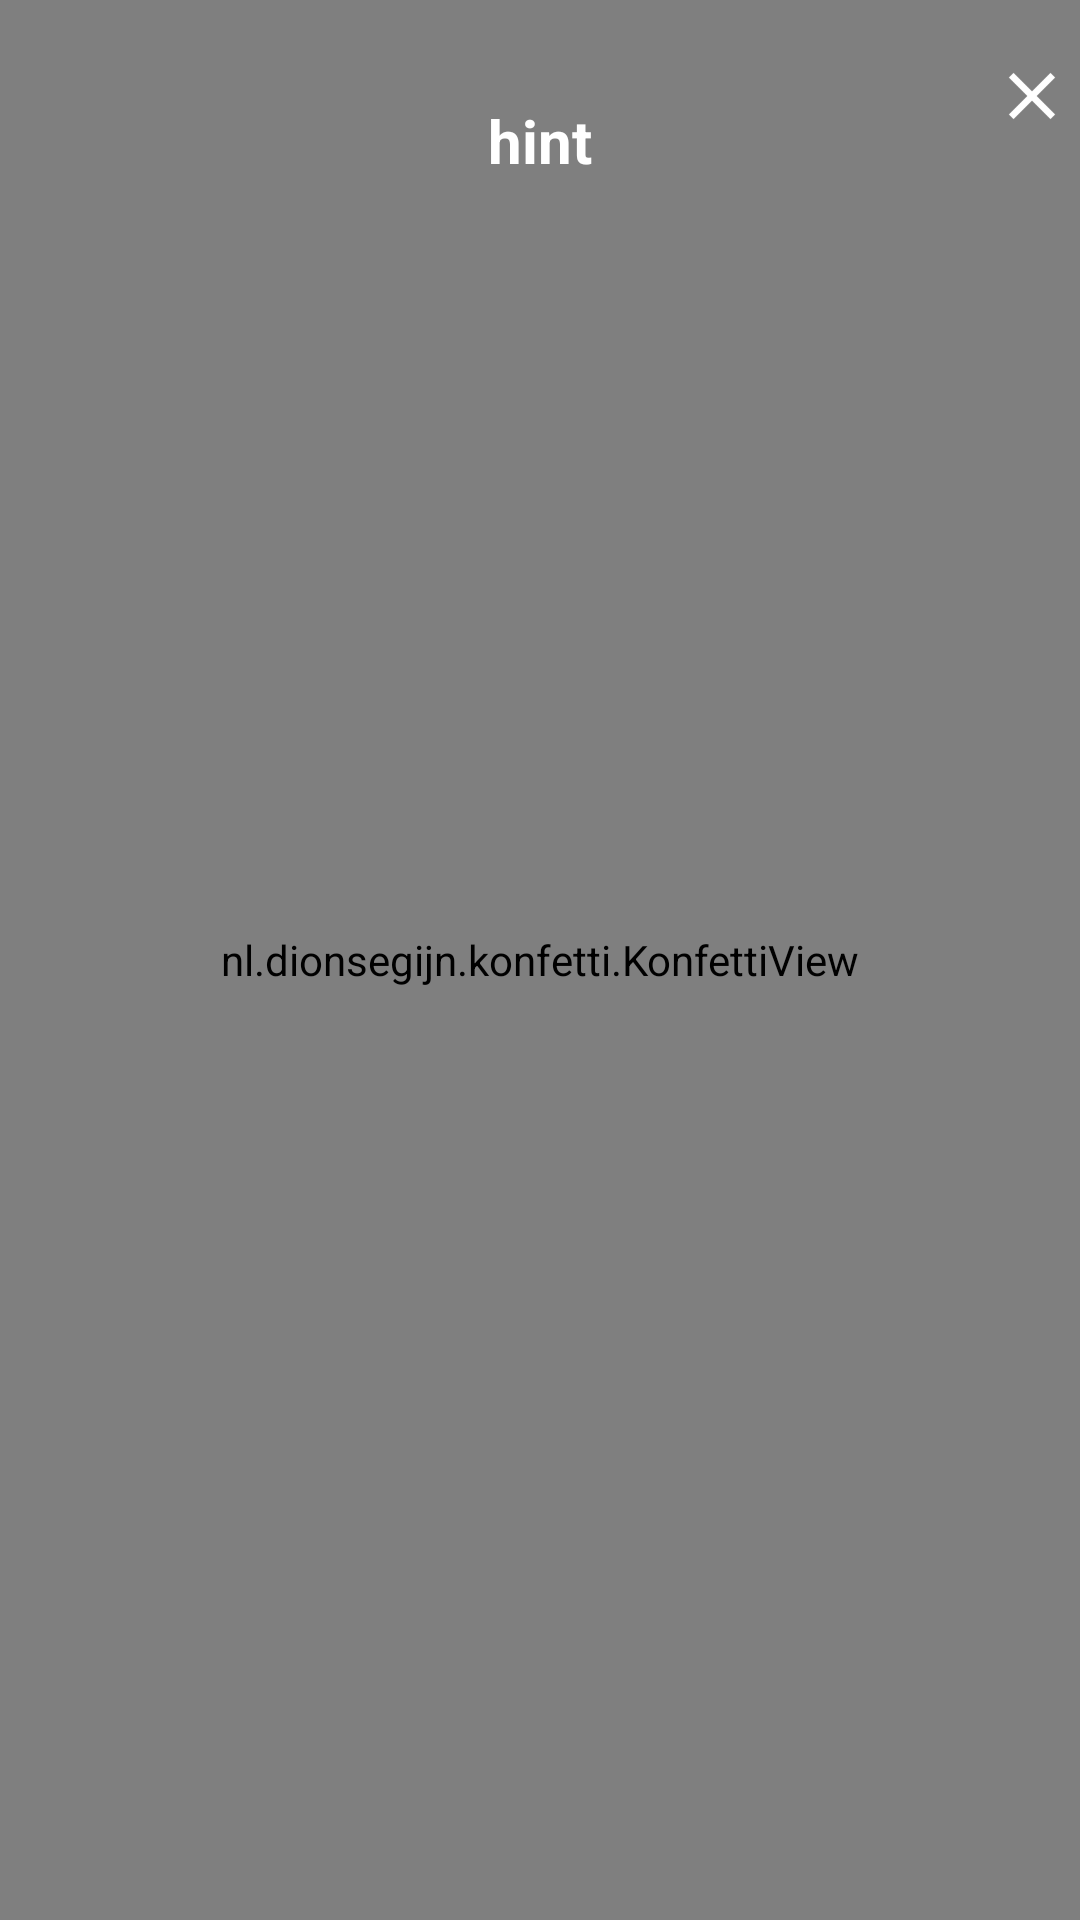

Android layout source for this screen:
<!-- AndroidManifest.xml: application theme AppTheme -->
<!-- res/layout/dialog_checklist_completed.xml -->
<?xml version="1.0" encoding="utf-8"?>
<RelativeLayout
    xmlns:android="http://schemas.android.com/apk/res/android"
    android:layout_width="match_parent"
    android:layout_height="match_parent"
    xmlns:tools="http://schemas.android.com/tools">

    <nl.dionsegijn.konfetti.KonfettiView
        android:id="@+id/viewKonfetti"
        android:layout_width="match_parent"
        android:layout_height="match_parent" />

    <TextView
        android:id="@+id/dialog_title"
        android:layout_width="match_parent"
        android:layout_height="30dp"
        android:layout_marginTop="@dimen/margin_32"
        android:textColor="@color/white"
        android:textSize="20dp"
        android:text="hint"
        android:textStyle="bold"
        android:gravity="center"
        />

    <ImageView
        android:id="@+id/imageHintOrSuccess"
        android:layout_width="match_parent"
        android:layout_height="350dp"
        android:layout_marginLeft="@dimen/margin_8"
        android:layout_marginRight="@dimen/margin_8"
        tools:background="@color/gray"
        android:layout_below="@+id/dialog_title"
        />

    <TextView
        android:id="@+id/textHintOrSuccess"
        android:layout_width="match_parent"
        android:layout_height="200dp"
        android:layout_marginBottom="@dimen/margin_32"
        android:layout_marginLeft="@dimen/margin_8"
        android:layout_marginRight="@dimen/margin_8"
        android:textColor="@color/white"
        android:layout_below="@+id/imageHintOrSuccess"/>

    <ImageView
        android:id="@+id/buttonClose"
        android:layout_width="32dp"
        android:layout_height="32dp"
        android:layout_alignParentRight="true"
        android:layout_marginTop="@dimen/margin_16"
        android:padding="@dimen/padding_8"
        android:src="@drawable/ic_close"
        android:background="@drawable/circle_black"
        />

</RelativeLayout>
<!-- resources referenced by this layout -->
<resources>
  <color name="gray">#a0a0a0</color>
  <color name="white">#ffffff</color>
  <dimen name="margin_16">16dp</dimen>
  <dimen name="margin_32">32dp</dimen>
  <dimen name="margin_8">8dp</dimen>
  <dimen name="padding_8">8dp</dimen>
  <!-- drawable ic_close: png bitmap (drawable-hdpi, 899 bytes) -->
  <style name="AppTheme" parent="Theme.AppCompat.Light.NoActionBar">
          
          <item name="colorPrimary">@color/colorPrimary</item>
          <item name="colorPrimaryDark">@color/colorPrimaryDark</item>
          <item name="colorAccent">@color/colorAccent</item>
          <item name="android:background">@null</item>
      </style>
  <color name="colorPrimary">#3F51B5</color>
  <color name="colorPrimaryDark">#303F9F</color>
  <color name="colorAccent">#FF4081</color>
</resources>
